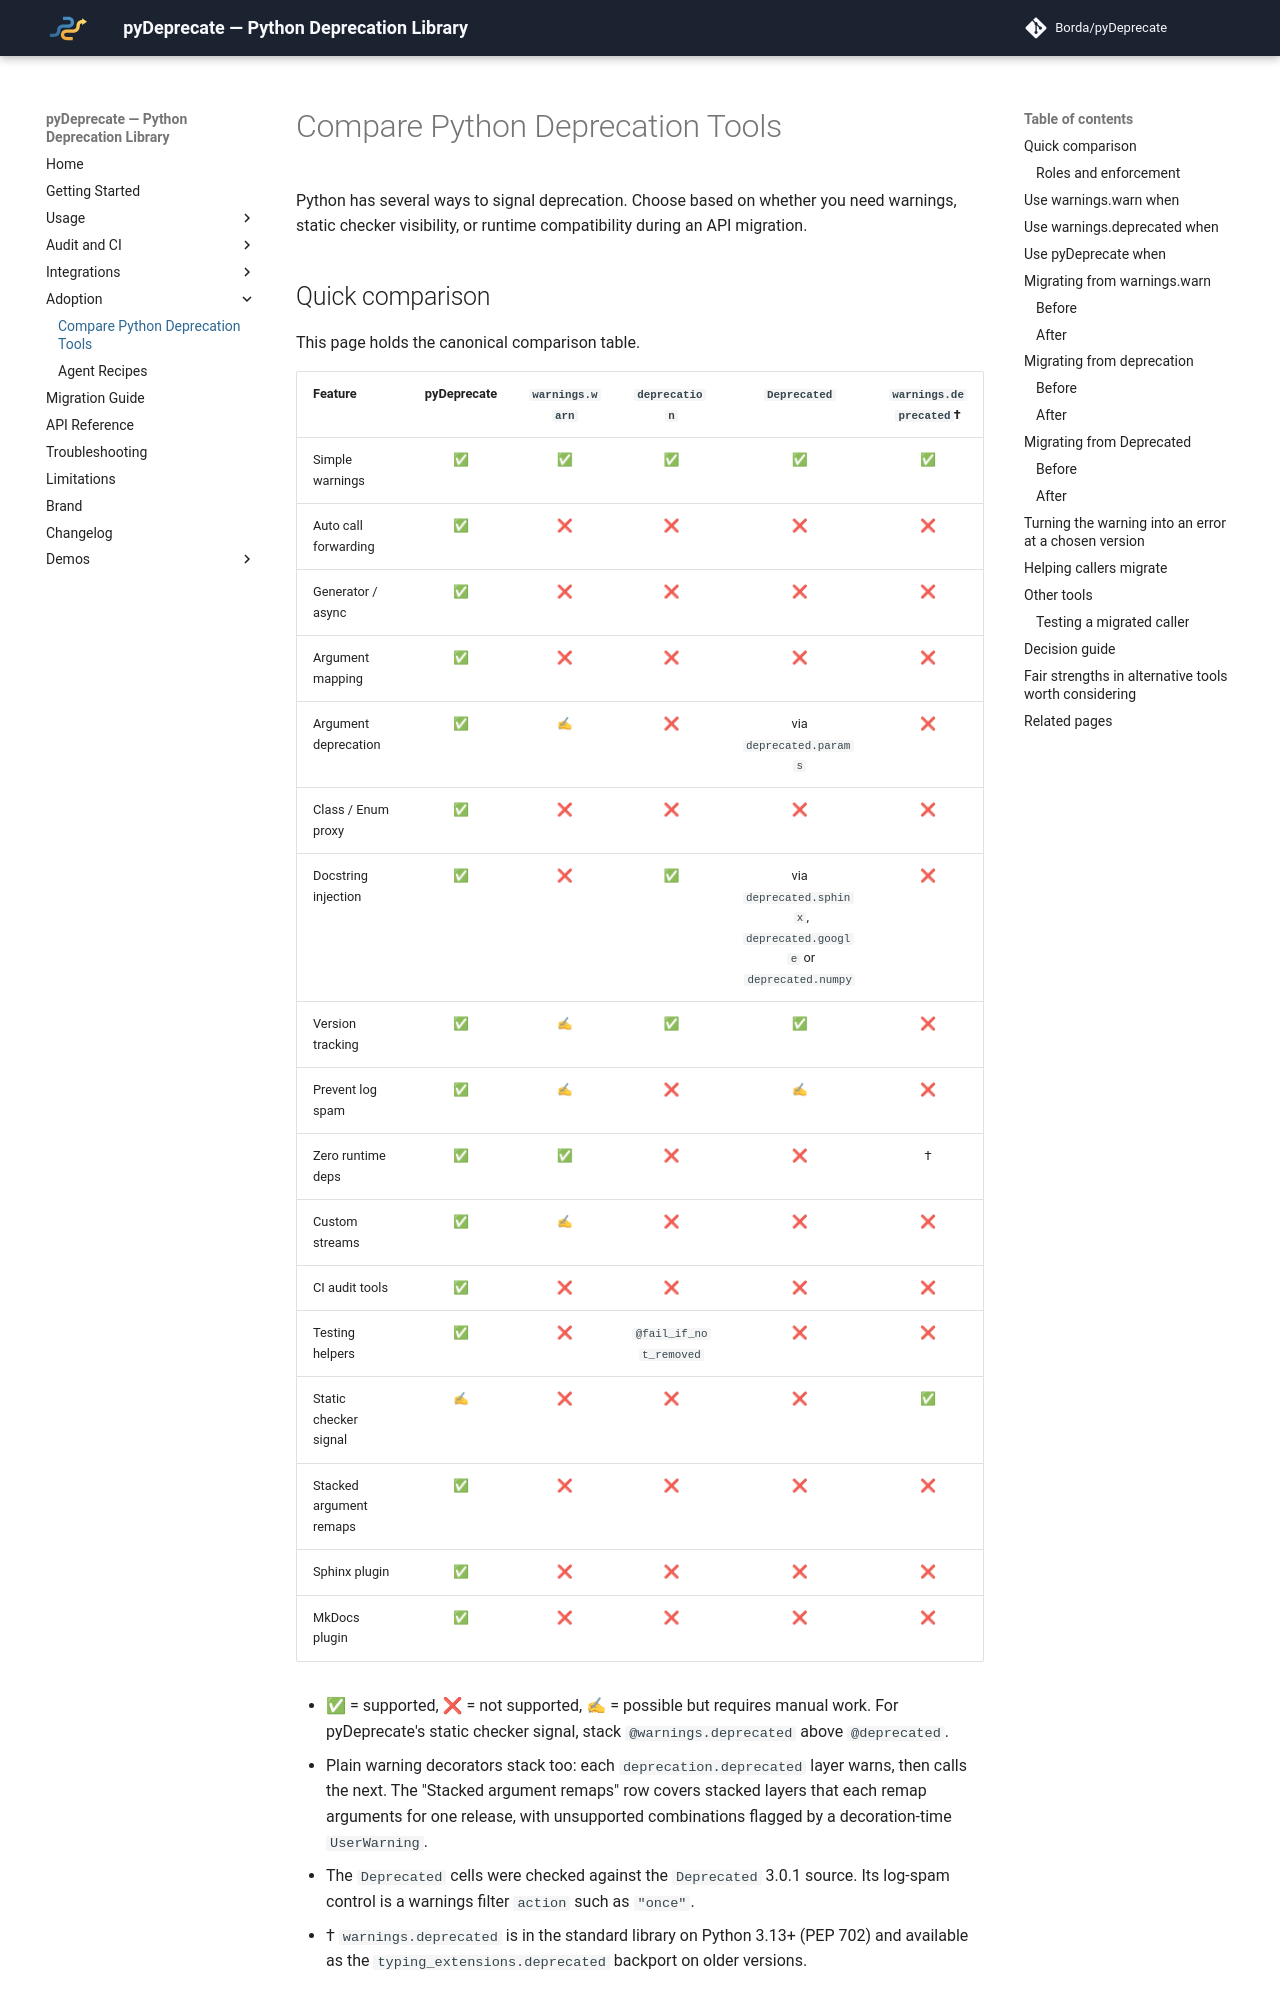

repository: Borda/pyDeprecate · page: v0.16.0/adoption/compare-python-deprecation-tools.html · generator: mkdocs

---
description: Compare pyDeprecate with warnings.warn, warnings.deprecated, deprecation, and Deprecated for Python API migration workflows.
---

# Compare Python Deprecation Tools

Python has several ways to signal deprecation. Choose based on whether you need warnings, static checker visibility, or runtime compatibility during an API migration.
